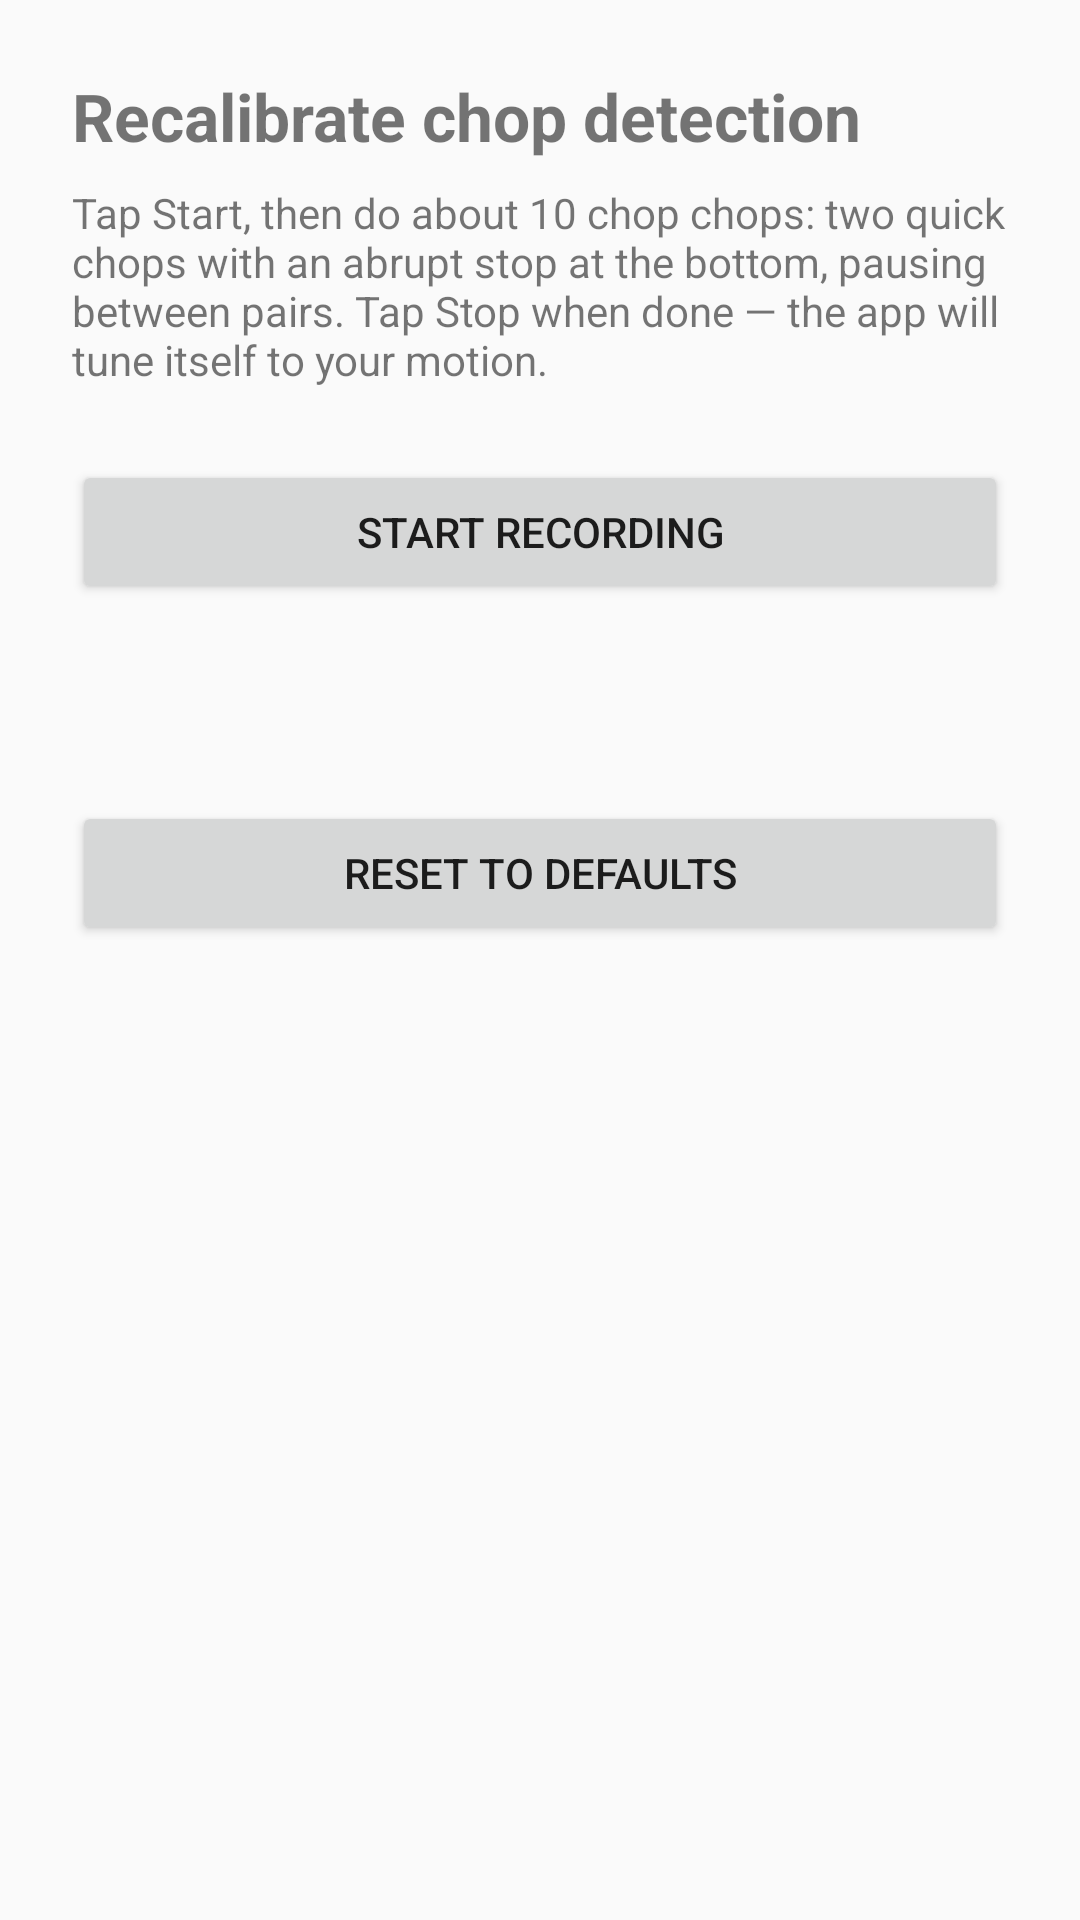

This screen was rendered from an Android layout file. Write that file and the resources it references.
<!-- AndroidManifest.xml: application theme Theme.ChopChopFlashlight -->
<!-- res/layout/activity_calibration.xml -->
<?xml version="1.0" encoding="utf-8"?>
<LinearLayout xmlns:android="http://schemas.android.com/apk/res/android"
    android:id="@+id/rootCal"
    android:layout_width="match_parent"
    android:layout_height="match_parent"
    android:orientation="vertical"
    android:padding="24dp">

    <TextView
        android:layout_width="wrap_content"
        android:layout_height="wrap_content"
        android:text="@string/calibrate_title"
        android:textSize="22sp"
        android:textStyle="bold" />

    <TextView
        android:layout_width="wrap_content"
        android:layout_height="wrap_content"
        android:layout_marginTop="8dp"
        android:text="@string/calibrate_instructions" />

    <Button
        android:id="@+id/btnCalRecord"
        android:layout_width="match_parent"
        android:layout_height="wrap_content"
        android:layout_marginTop="24dp"
        android:text="@string/calibrate_start" />

    <TextView
        android:id="@+id/txtCalStatus"
        android:layout_width="wrap_content"
        android:layout_height="wrap_content"
        android:layout_marginTop="12dp"
        android:textSize="16sp" />

    <Button
        android:id="@+id/btnCalCopyDiag"
        android:layout_width="match_parent"
        android:layout_height="wrap_content"
        android:layout_marginTop="8dp"
        android:text="@string/calibrate_copy_diag"
        android:visibility="gone" />

    <LinearLayout
        android:id="@+id/calResults"
        android:layout_width="match_parent"
        android:layout_height="wrap_content"
        android:orientation="vertical"
        android:visibility="gone"
        android:layout_marginTop="16dp">

        <TextView
            android:id="@+id/txtCalResult"
            android:layout_width="wrap_content"
            android:layout_height="wrap_content"
            android:textSize="16sp" />

        <Button
            android:id="@+id/btnCalApply"
            android:layout_width="match_parent"
            android:layout_height="wrap_content"
            android:layout_marginTop="12dp"
            android:text="@string/calibrate_apply" />

        <Button
            android:id="@+id/btnCalDiscard"
            android:layout_width="match_parent"
            android:layout_height="wrap_content"
            android:layout_marginTop="8dp"
            android:text="@string/calibrate_discard" />
    </LinearLayout>

    <Button
        android:id="@+id/btnCalReset"
        android:layout_width="match_parent"
        android:layout_height="wrap_content"
        android:layout_marginTop="32dp"
        android:text="@string/calibrate_reset" />
</LinearLayout>
<!-- resources referenced by this layout -->
<resources>
  <string name="calibrate_apply">Apply these thresholds</string>
  <string name="calibrate_copy_diag">Copy diagnostics for the developer</string>
  <string name="calibrate_discard">Discard</string>
  <string name="calibrate_instructions">Tap Start, then do about 10 chop chops: two quick chops with an abrupt stop at the bottom, pausing between pairs. Tap Stop when done — the app will tune itself to your motion.</string>
  <string name="calibrate_reset">Reset to defaults</string>
  <string name="calibrate_start">Start recording</string>
  <string name="calibrate_title">Recalibrate chop detection</string>
  <style name="Theme.ChopChopFlashlight" parent="@android:style/Theme.Material.Light.NoActionBar" />
</resources>
